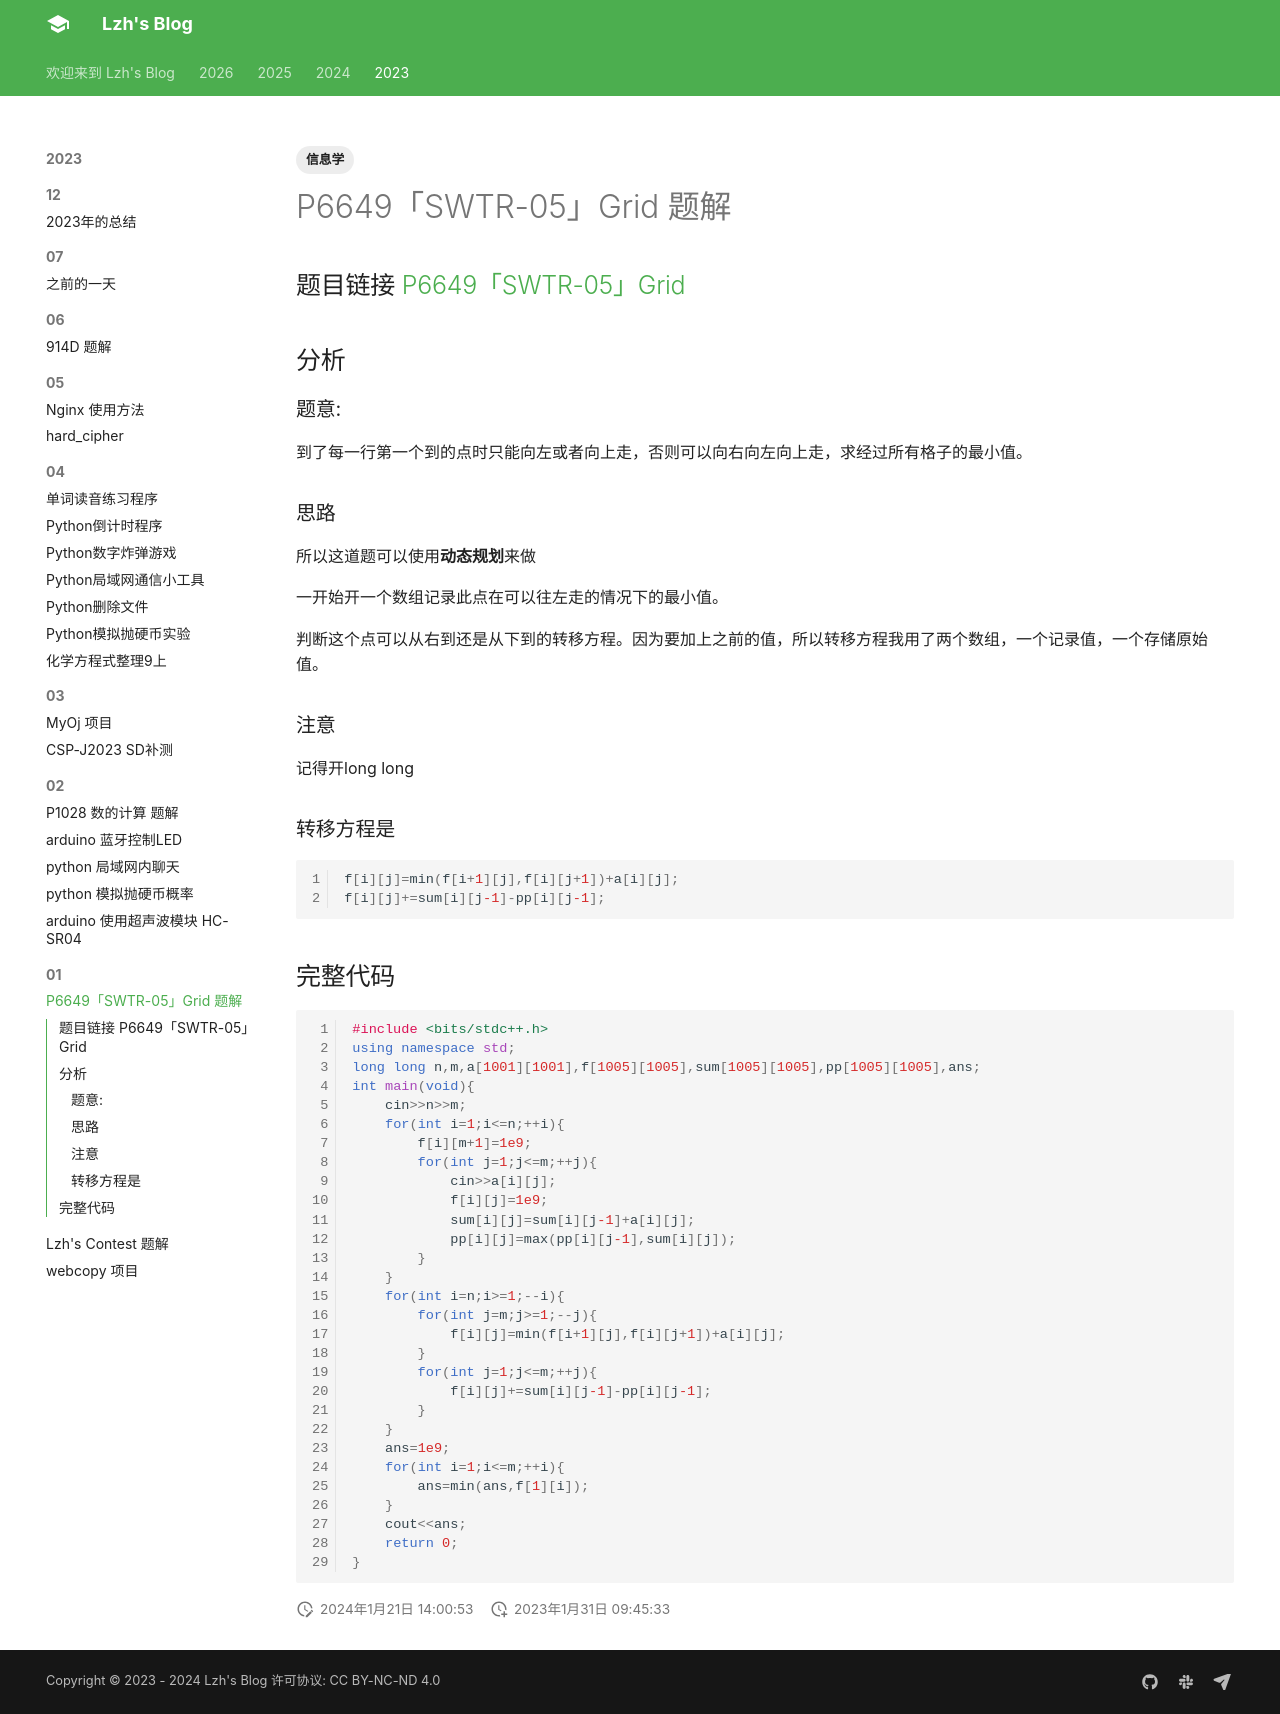

repository: liuzihaohao/liuzihaohao.github.io · page: blog/2023/01/3/index.html · generator: mkdocs

---
title: P6649「SWTR-05」Grid 题解
tags:
    - 信息学

---

## 题目链接 [P6649「SWTR-05」Grid](https://www.luogu.com.cn/problem/P6649)

## 分析
### 题意:
到了每一行第一个到的点时只能向左或者向上走，否则可以向右向左向上走，求经过所有格子的最小值。

### 思路
所以这道题可以使用**动态规划**来做

一开始开一个数组记录此点在可以往左走的情况下的最小值。

判断这个点可以从右到还是从下到的转移方程。因为要加上之前的值，所以转移方程我用了两个数组，一个记录值，一个存储原始值。
### 注意
记得开long long

### 转移方程是
```cpp
f[i][j]=min(f[i+1][j],f[i][j+1])+a[i][j];
f[i][j]+=sum[i][j-1]-pp[i][j-1];
```

## 完整代码
```cpp
#include <bits/stdc++.h>
using namespace std;
long long n,m,a[1001][1001],f[1005][1005],sum[1005][1005],pp[1005][1005],ans;
int main(void){
    cin>>n>>m;
    for(int i=1;i<=n;++i){
        f[i][m+1]=1e9;
        for(int j=1;j<=m;++j){
            cin>>a[i][j];
            f[i][j]=1e9;
            sum[i][j]=sum[i][j-1]+a[i][j];
            pp[i][j]=max(pp[i][j-1],sum[i][j]);
        }
    }
    for(int i=n;i>=1;--i){
        for(int j=m;j>=1;--j){
            f[i][j]=min(f[i+1][j],f[i][j+1])+a[i][j];
		}
        for(int j=1;j<=m;++j){
            f[i][j]+=sum[i][j-1]-pp[i][j-1];
		}
    }
    ans=1e9;
    for(int i=1;i<=m;++i){
        ans=min(ans,f[1][i]);
	}
    cout<<ans;
    return 0;
}
```

<script src="https://giscus.app/client.js"
    data-repo="liuzihaohao/liuzihaohao.github.io"
    data-repo-id="R_kgDOI3HDkw"
    data-category="Announcements"
    data-category-id="DIC_kwDOI3HDk84CT4T2"
    data-mapping="pathname"
    data-strict="1"
    data-reactions-enabled="1"
    data-emit-metadata="0"
    data-input-position="top"
    data-theme="preferred_color_scheme"
    data-lang="zh-CN"
    data-loading="lazy"
    crossorigin="anonymous"
    async>
</script>
